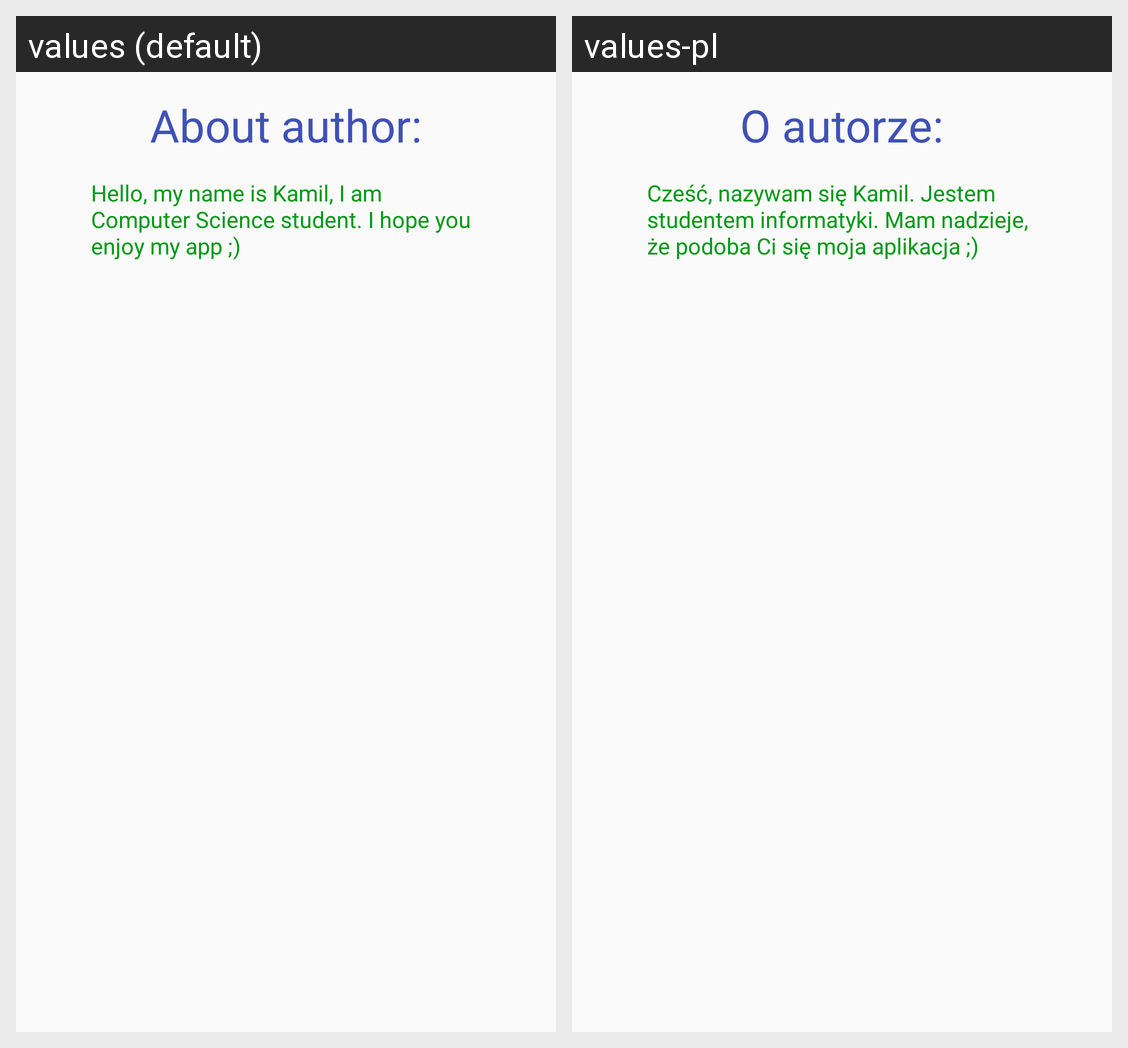

The same Android screen rendered under two of its app's locales, left to right. List the strings drawn on it with the default value and each locale's translation.
Android screen res/layout/activity_author.xml rendered under 2 locales, left to right: values (default), values-pl. Device: Nexus 5 (rendered at 1080×1920; each locale shown at half size, 540×960, under a caption strip naming it); theme AppTheme.
Strings drawn on this screen, with the default value and each locale's value (text and hints the layout hard-codes, and strings that could not be matched under every locale, appear in the picture but are not listed):

about
  values: About author:
  values-pl: O autorze:

about_text
  values: Hello, my name is Kamil, I am Computer Science student. I hope you enjoy my app ;)
  values-pl: Cześć, nazywam się Kamil. Jestem studentem informatyki. Mam nadzieje, że podoba Ci się moja aplikacja ;)
